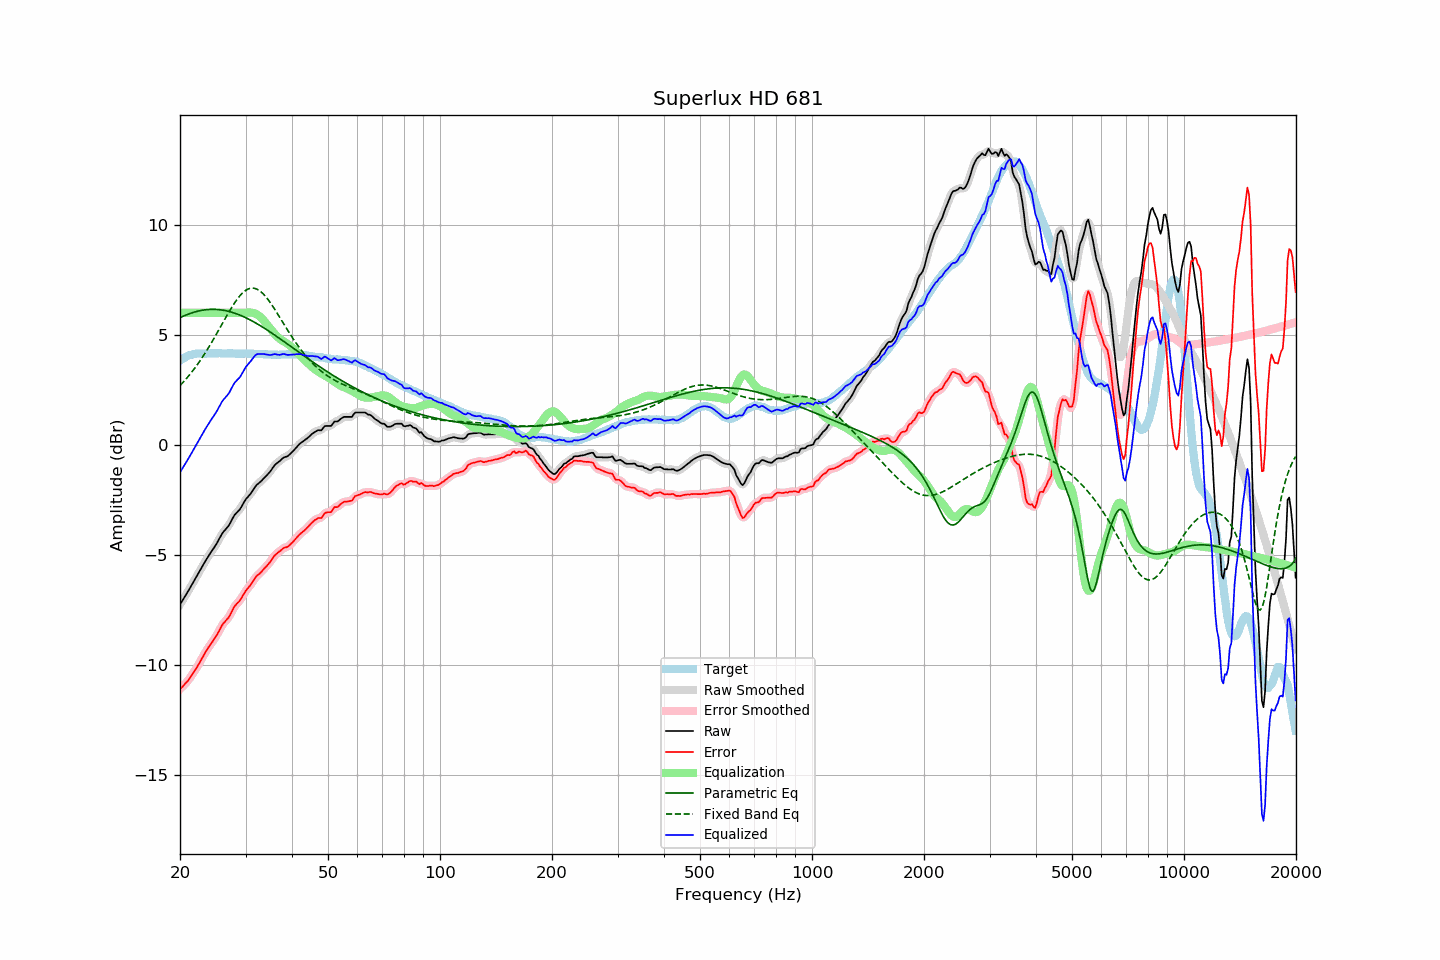

The data file committed next to this chart (first rows):
frequency, raw, error, smoothed, error_smoothed, equalization, parametric_eq, fixed_band_eq, equalized_raw, equalized_smoothed, target
20.00, -7.24, -11.08, -7.24, -11.08, 6.00, 5.78, 2.70, -1.24, -1.24, 3.84
20.20, -7.12, -11.01, -7.13, -11.01, 6.00, 5.81, 2.77, -1.12, -1.13, 3.89
20.40, -7.00, -10.94, -7.01, -10.94, 6.00, 5.85, 2.85, -1.00, -1.01, 3.94
20.61, -6.89, -10.85, -6.89, -10.86, 6.00, 5.88, 2.93, -0.89, -0.89, 3.96
20.81, -6.76, -10.78, -6.76, -10.78, 6.00, 5.91, 3.02, -0.76, -0.76, 4.02
21.02, -6.64, -10.70, -6.64, -10.69, 6.00, 5.94, 3.10, -0.64, -0.64, 4.05
21.23, -6.51, -10.59, -6.52, -10.60, 6.00, 5.96, 3.19, -0.51, -0.52, 4.07
21.44, -6.39, -10.49, -6.39, -10.49, 6.00, 5.99, 3.28, -0.39, -0.39, 4.09
21.66, -6.27, -10.38, -6.26, -10.38, 6.00, 6.01, 3.37, -0.27, -0.26, 4.11
21.87, -6.13, -10.26, -6.14, -10.27, 6.00, 6.03, 3.47, -0.13, -0.14, 4.12
22.09, -6.01, -10.16, -6.01, -10.15, 6.00, 6.05, 3.57, -0.01, -0.01, 4.14
22.31, -5.88, -10.04, -5.88, -10.03, 6.00, 6.07, 3.67, 0.12, 0.12, 4.15
22.54, -5.76, -9.91, -5.76, -9.91, 6.00, 6.09, 3.77, 0.24, 0.24, 4.15
22.76, -5.62, -9.78, -5.62, -9.77, 6.00, 6.10, 3.88, 0.38, 0.38, 4.15
22.99, -5.49, -9.64, -5.49, -9.64, 6.00, 6.12, 3.99, 0.51, 0.51, 4.14
23.22, -5.37, -9.51, -5.37, -9.51, 6.00, 6.13, 4.10, 0.63, 0.63, 4.14
23.45, -5.24, -9.39, -5.24, -9.39, 6.00, 6.14, 4.22, 0.76, 0.76, 4.14
23.69, -5.13, -9.28, -5.12, -9.27, 6.00, 6.15, 4.33, 0.87, 0.88, 4.15
23.92, -5.00, -9.15, -5.01, -9.16, 6.00, 6.15, 4.45, 1.00, 0.99, 4.15
24.16, -4.89, -9.05, -4.89, -9.05, 6.00, 6.16, 4.57, 1.11, 1.11, 4.16
24.40, -4.78, -8.95, -4.79, -8.95, 6.00, 6.16, 4.70, 1.22, 1.21, 4.17
24.65, -4.69, -8.85, -4.68, -8.85, 6.00, 6.16, 4.82, 1.31, 1.32, 4.16
24.89, -4.57, -8.73, -4.57, -8.73, 6.00, 6.15, 4.95, 1.43, 1.43, 4.16
25.14, -4.45, -8.61, -4.45, -8.61, 6.00, 6.15, 5.08, 1.55, 1.55, 4.16
25.39, -4.31, -8.48, -4.32, -8.48, 6.00, 6.14, 5.21, 1.69, 1.68, 4.17
25.65, -4.19, -8.35, -4.18, -8.34, 6.00, 6.14, 5.34, 1.81, 1.82, 4.17
25.91, -4.05, -8.20, -4.06, -8.22, 6.00, 6.13, 5.47, 1.95, 1.94, 4.16
26.16, -3.94, -8.10, -3.95, -8.11, 6.00, 6.12, 5.60, 2.06, 2.05, 4.16
26.43, -3.87, -8.02, -3.86, -8.02, 6.00, 6.10, 5.73, 2.13, 2.14, 4.16
26.69, -3.77, -7.93, -3.78, -7.94, 6.00, 6.09, 5.86, 2.23, 2.22, 4.16
26.96, -3.70, -7.86, -3.69, -7.85, 6.00, 6.07, 5.98, 2.30, 2.31, 4.16
27.23, -3.58, -7.74, -3.57, -7.73, 6.00, 6.05, 6.11, 2.42, 2.43, 4.16
27.50, -3.44, -7.60, -3.43, -7.60, 6.00, 6.03, 6.23, 2.56, 2.57, 4.16
27.77, -3.29, -7.45, -3.30, -7.45, 6.00, 6.01, 6.34, 2.71, 2.70, 4.15
28.05, -3.17, -7.33, -3.18, -7.33, 6.00, 5.98, 6.45, 2.83, 2.82, 4.15
28.33, -3.09, -7.23, -3.09, -7.24, 6.00, 5.96, 6.56, 2.91, 2.91, 4.14
28.62, -3.02, -7.16, -3.02, -7.16, 6.00, 5.93, 6.66, 2.98, 2.98, 4.14
28.90, -2.94, -7.09, -2.93, -7.08, 6.00, 5.90, 6.75, 3.06, 3.07, 4.15
29.19, -2.83, -6.97, -2.83, -6.97, 6.00, 5.87, 6.83, 3.17, 3.17, 4.14
29.48, -2.70, -6.86, -2.71, -6.85, 6.00, 5.84, 6.91, 3.30, 3.29, 4.16
29.78, -2.58, -6.72, -2.58, -6.73, 6.00, 5.81, 6.97, 3.42, 3.42, 4.15
30.08, -2.46, -6.61, -2.47, -6.62, 6.00, 5.77, 7.02, 3.55, 3.54, 4.15
30.38, -2.38, -6.52, -2.38, -6.52, 6.01, 5.74, 7.07, 3.63, 3.63, 4.14
30.68, -2.29, -6.44, -2.29, -6.43, 6.01, 5.70, 7.10, 3.72, 3.72, 4.14
30.99, -2.21, -6.35, -2.20, -6.34, 6.01, 5.66, 7.12, 3.81, 3.81, 4.14
31.30, -2.10, -6.24, -2.09, -6.24, 6.00, 5.62, 7.12, 3.91, 3.91, 4.14
31.61, -1.98, -6.12, -1.98, -6.12, 5.98, 5.58, 7.12, 4.00, 4.00, 4.14
31.93, -1.88, -6.01, -1.88, -6.02, 5.96, 5.54, 7.10, 4.08, 4.07, 4.14
32.24, -1.79, -5.92, -1.80, -5.93, 5.92, 5.50, 7.07, 4.12, 4.12, 4.13
32.57, -1.74, -5.87, -1.73, -5.86, 5.87, 5.46, 7.03, 4.13, 4.13, 4.14
32.89, -1.67, -5.81, -1.67, -5.80, 5.81, 5.41, 6.97, 4.13, 4.14, 4.13
33.22, -1.60, -5.73, -1.60, -5.73, 5.74, 5.37, 6.91, 4.13, 4.14, 4.12
33.55, -1.52, -5.64, -1.53, -5.65, 5.66, 5.32, 6.84, 4.13, 4.13, 4.12
33.89, -1.45, -5.56, -1.45, -5.57, 5.57, 5.28, 6.76, 4.12, 4.12, 4.11
34.23, -1.38, -5.49, -1.38, -5.49, 5.48, 5.23, 6.67, 4.11, 4.10, 4.12
34.57, -1.29, -5.40, -1.30, -5.41, 5.39, 5.18, 6.58, 4.10, 4.09, 4.11
34.92, -1.22, -5.32, -1.21, -5.31, 5.30, 5.13, 6.48, 4.08, 4.09, 4.10
35.27, -1.12, -5.22, -1.11, -5.21, 5.21, 5.08, 6.37, 4.09, 4.10, 4.10
35.62, -1.01, -5.11, -1.01, -5.11, 5.12, 5.03, 6.26, 4.11, 4.11, 4.10
35.97, -0.90, -5.00, -0.92, -5.02, 5.03, 4.98, 6.15, 4.13, 4.12, 4.10
... 635 more rows
